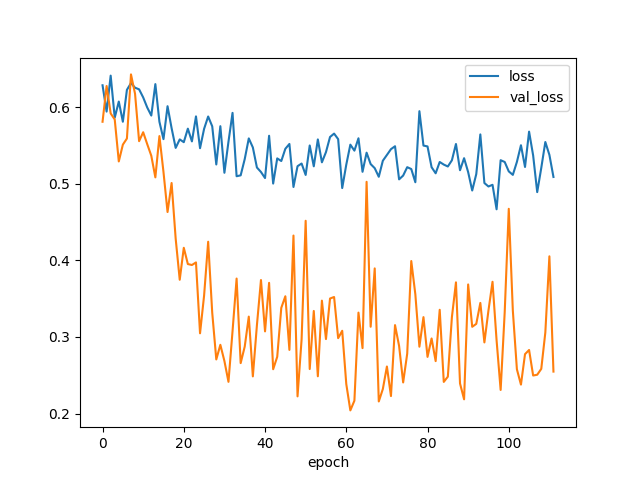

The file beside this chart, header and first rows:
epoch, loss, val_loss
0, 0.6285, 0.5809
1, 0.5942, 0.6276
2, 0.6411, 0.5918
3, 0.5862, 0.5839
4, 0.6073, 0.5291
5, 0.5809, 0.551
6, 0.6226, 0.5591
7, 0.6313, 0.6427
8, 0.6254, 0.6174
9, 0.6232, 0.5555
10, 0.6127, 0.5672
11, 0.5995, 0.5517
12, 0.589, 0.5365
13, 0.63, 0.5083
14, 0.5809, 0.5622
15, 0.5582, 0.5153
16, 0.6012, 0.4631
17, 0.5725, 0.501
18, 0.5468, 0.4284
19, 0.5579, 0.3747
20, 0.5542, 0.4164
21, 0.5719, 0.3952
22, 0.5553, 0.3939
23, 0.5879, 0.3973
24, 0.5464, 0.3048
25, 0.5717, 0.3541
26, 0.5878, 0.4243
27, 0.575, 0.3317
28, 0.5252, 0.2707
29, 0.5751, 0.2898
30, 0.5143, 0.2686
31, 0.5549, 0.2414
32, 0.5925, 0.3076
33, 0.5098, 0.3762
34, 0.511, 0.2659
35, 0.5322, 0.2874
36, 0.5592, 0.3266
37, 0.5474, 0.2486
38, 0.5212, 0.3153
39, 0.5153, 0.3743
40, 0.5074, 0.3073
41, 0.5626, 0.3707
42, 0.5002, 0.2579
43, 0.5331, 0.2741
44, 0.5296, 0.338
45, 0.5456, 0.3531
46, 0.5519, 0.2831
47, 0.4958, 0.4324
48, 0.5229, 0.2225
49, 0.5264, 0.2968
50, 0.5115, 0.4517
51, 0.5499, 0.2581
52, 0.5227, 0.3339
53, 0.5578, 0.2487
54, 0.528, 0.3474
55, 0.5413, 0.2973
56, 0.561, 0.3502
57, 0.5654, 0.3522
58, 0.5582, 0.2985
59, 0.4944, 0.3081
... 52 more rows
